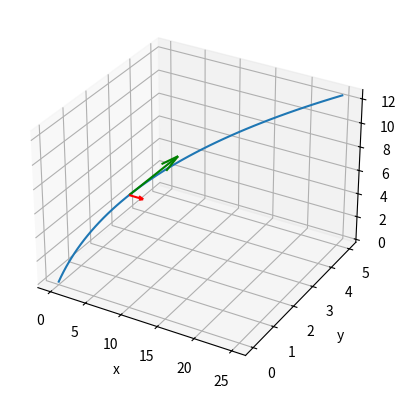

Recreate this plot in Python.
import matplotlib.pyplot as plt
import numpy as np



def r(t):
  x = t**2
  y = t
  z = 2.5 * t
  return x, y, z



def drdt(t):
  x = 2 * t
  y = 1
  z = 2.5
  return x, y, z



def d2rdt2(t):
  x = 2
  y = 0
  z = 0
  return x, y, z



t = np.linspace(0, 5)
x, y, z = r(t)



x2, y2, z2 = r(2)
vx2, vy2, vz2 = drdt(2)
ax2, ay2, az2 = d2rdt2(2)



ax = plt.figure().add_subplot(projection='3d')
plt.plot(x, y, z)
ax.quiver(
    x2, y2, z2,
    vx2, vy2, vz2,
    color='g'
)

ax.quiver(
    x2, y2, z2,
    ax2, ay2, az2,
    color='r'
)

plt.xlabel('x')
plt.ylabel('y')
plt.grid(True)

